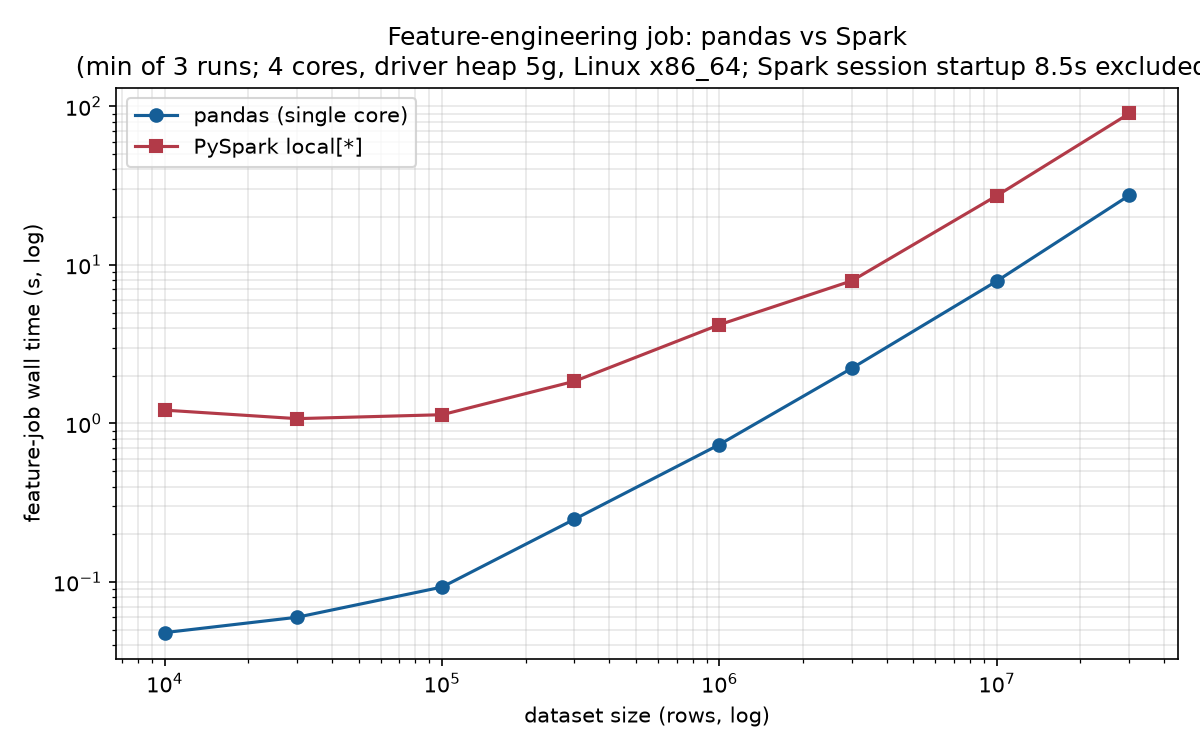

The file beside this chart, header and first rows:
rows, pandas_s, spark_s
10000, 0.048, 1.214
30000, 0.06, 1.073
100000, 0.093, 1.136
300000, 0.249, 1.846
1000000, 0.737, 4.2
3000000, 2.231, 7.941
10000000, 7.918, 27.35
30000000, 27.46, 90.17
